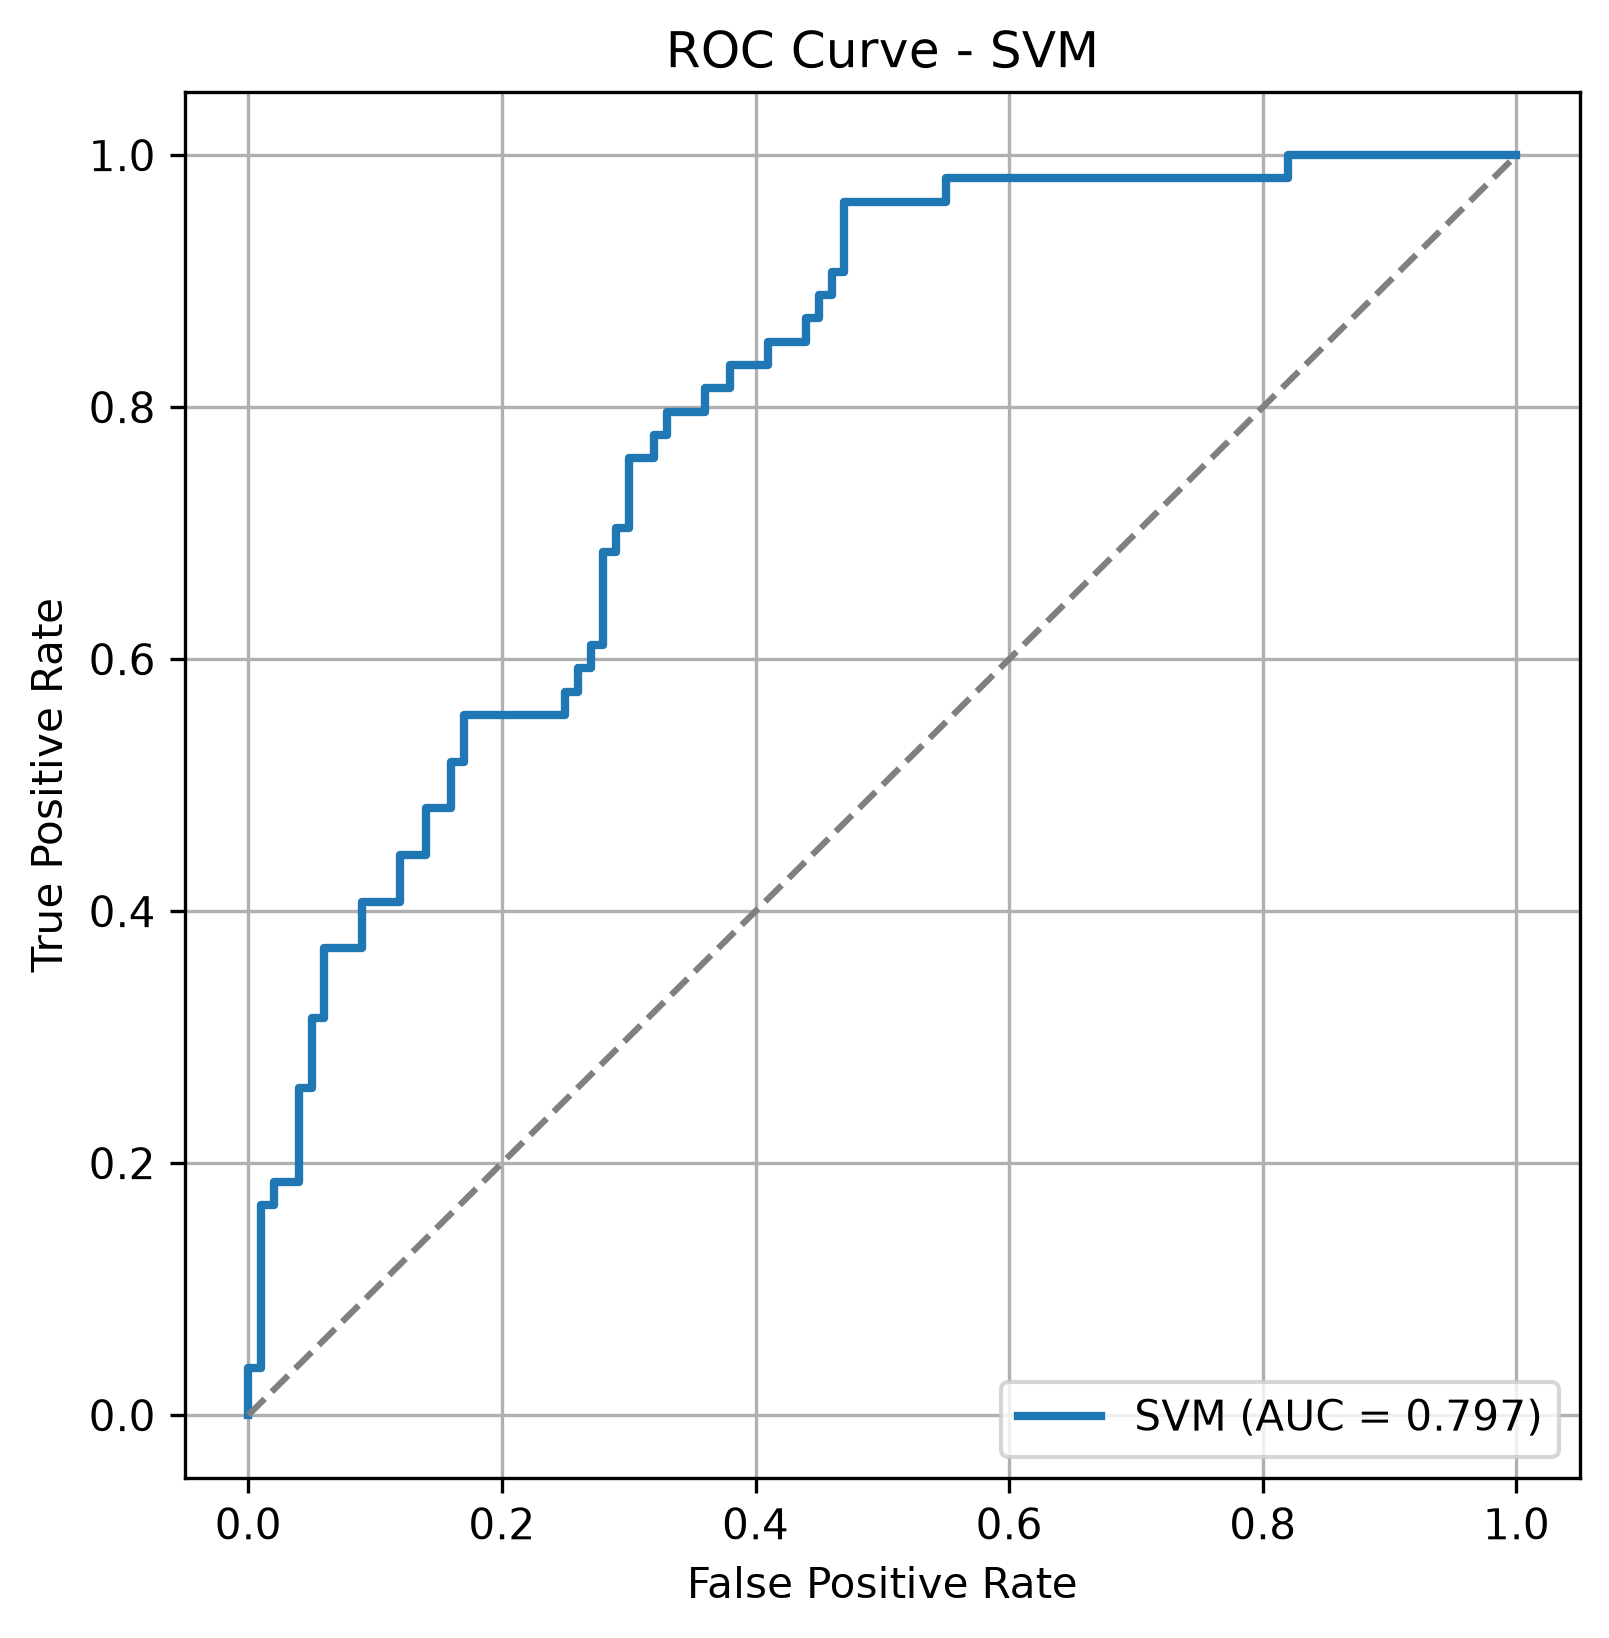

The file beside this chart, header and first rows:
FPR, TPR
0.0, 0.0
0.0, 0.01852
0.0, 0.03704
0.01, 0.03704
0.01, 0.1667
0.02, 0.1667
0.02, 0.1852
0.04, 0.1852
0.04, 0.2593
0.05, 0.2593
0.05, 0.3148
0.06, 0.3148
0.06, 0.3704
0.09, 0.3704
0.09, 0.4074
0.12, 0.4074
0.12, 0.4444
0.14, 0.4444
0.14, 0.4815
0.16, 0.4815
0.16, 0.5185
0.17, 0.5185
0.17, 0.5556
0.25, 0.5556
0.25, 0.5741
0.26, 0.5741
0.26, 0.5926
0.27, 0.5926
0.27, 0.6111
0.28, 0.6111
0.28, 0.6852
0.29, 0.6852
0.29, 0.7037
0.3, 0.7037
0.3, 0.7593
0.32, 0.7593
0.32, 0.7778
0.33, 0.7778
0.33, 0.7963
0.36, 0.7963
0.36, 0.8148
0.38, 0.8148
0.38, 0.8333
0.41, 0.8333
0.41, 0.8519
0.44, 0.8519
0.44, 0.8704
0.45, 0.8704
0.45, 0.8889
0.46, 0.8889
0.46, 0.9074
0.47, 0.9074
0.47, 0.963
0.55, 0.963
0.55, 0.9815
0.82, 0.9815
0.82, 1.0
1.0, 1.0
